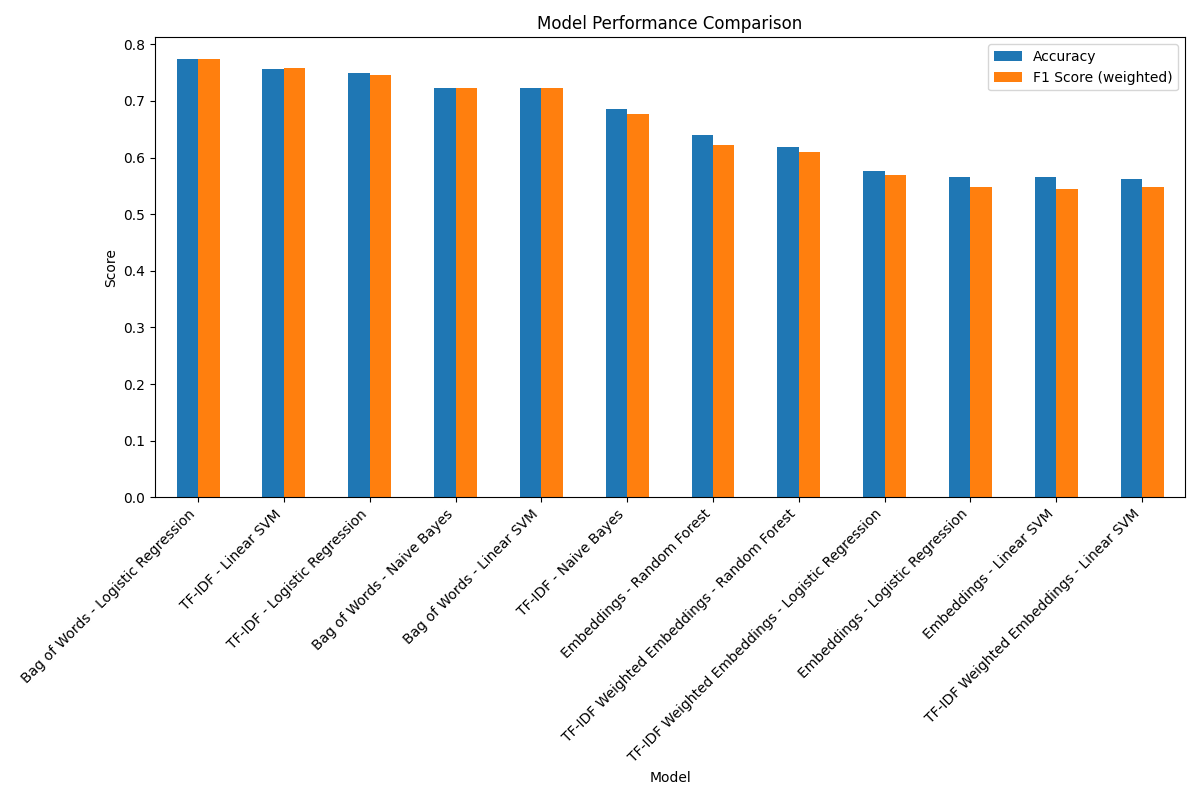

Data behind this chart, as committed beside it:
Model, Accuracy, F1 Score (weighted)
Bag of Words - Logistic Regression, 0.7733, 0.7737
TF-IDF - Linear SVM, 0.7573, 0.7576
TF-IDF - Logistic Regression, 0.7493, 0.7455
Bag of Words - Naive Bayes, 0.7227, 0.7221
Bag of Words - Linear SVM, 0.7227, 0.7232
TF-IDF - Naive Bayes, 0.6853, 0.677
Embeddings - Random Forest, 0.64, 0.6231
TF-IDF Weighted Embeddings - Random Fore…, 0.6187, 0.6103
TF-IDF Weighted Embeddings - Logistic Re…, 0.576, 0.5688
Embeddings - Logistic Regression, 0.5653, 0.5487
Embeddings - Linear SVM, 0.5653, 0.5438
TF-IDF Weighted Embeddings - Linear SVM, 0.5627, 0.5472
